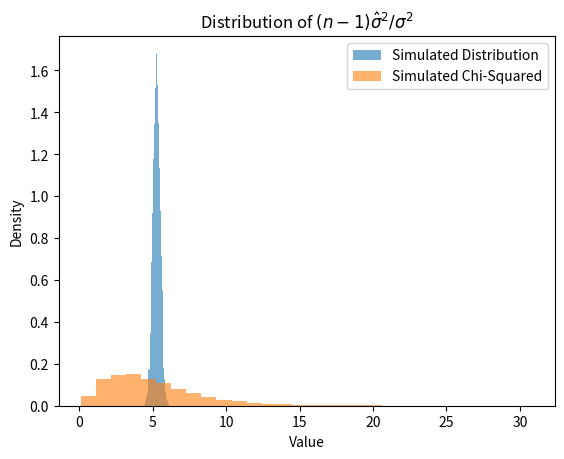

The matplotlib source for this figure:
##HmWK 12 - Problems 2-7 up for discussion
import numpy as np
import matplotlib.pyplot as plt

# Example data (replace with your dataset & note none provided in generic problem)
data = [4.5, 5.0, 6.1, 5.8, 4.9, 5.2]

# Step 1: Calculate MLE for mu and sigma^2
mu_hat = np.mean(data)
sigma_squared_hat = np.mean((np.array(data) - mu_hat)**2)

# Step 2: Calculate unbiased estimator for sigma^2
n = len(data)
unbiased_sigma_squared = (n / (n - 1)) * sigma_squared_hat


# Step 3: Simulate distribution of mu_hat 
num_simulations = 10000
sample_means = []
for _ in range(num_simulations):
    sample = np.random.normal(loc=mu_hat, scale=np.sqrt(unbiased_sigma_squared), size=n)
    sample_means.append(np.mean(sample))

# Plot the distribution of mu_hat
plt.hist(sample_means, bins=30, density=True, alpha=0.6, label="Simulated Distribution")
plt.title("Sampling Distribution of $\hat{\mu}$")
plt.xlabel("$\hat{\mu}$")
plt.ylabel("Density")
plt.legend()
plt.show()

# Step 4: Simulate Chi-Squared distribution for (n-1)*sigma^2/sigma^2
chi_squared_values = []
for _ in range(num_simulations):
    sample = np.random.normal(loc=mu_hat, scale=np.sqrt(unbiased_sigma_squared), size=n)
    sample_variance = np.var(sample, ddof=1)  # Unbiased variance
    chi_squared_values.append((n - 1) * sample_variance / unbiased_sigma_squared)

# Plot the distribution of Chi-Squared statistic
plt.hist(chi_squared_values, bins=30, density=True, alpha=0.6, label="Simulated Chi-Squared")
plt.title("Distribution of $(n-1)\hat{\sigma}^2 / \sigma^2$")
plt.xlabel("Value")
plt.ylabel("Density")
plt.legend()
plt.show()

# Results
print(f"mu_hat : {mu_hat}")
print(f"sigma_squared_hat: {sigma_squared_hat}/")
print(f"unbiased_sigma_squared: {unbiased_sigma_squared}")
